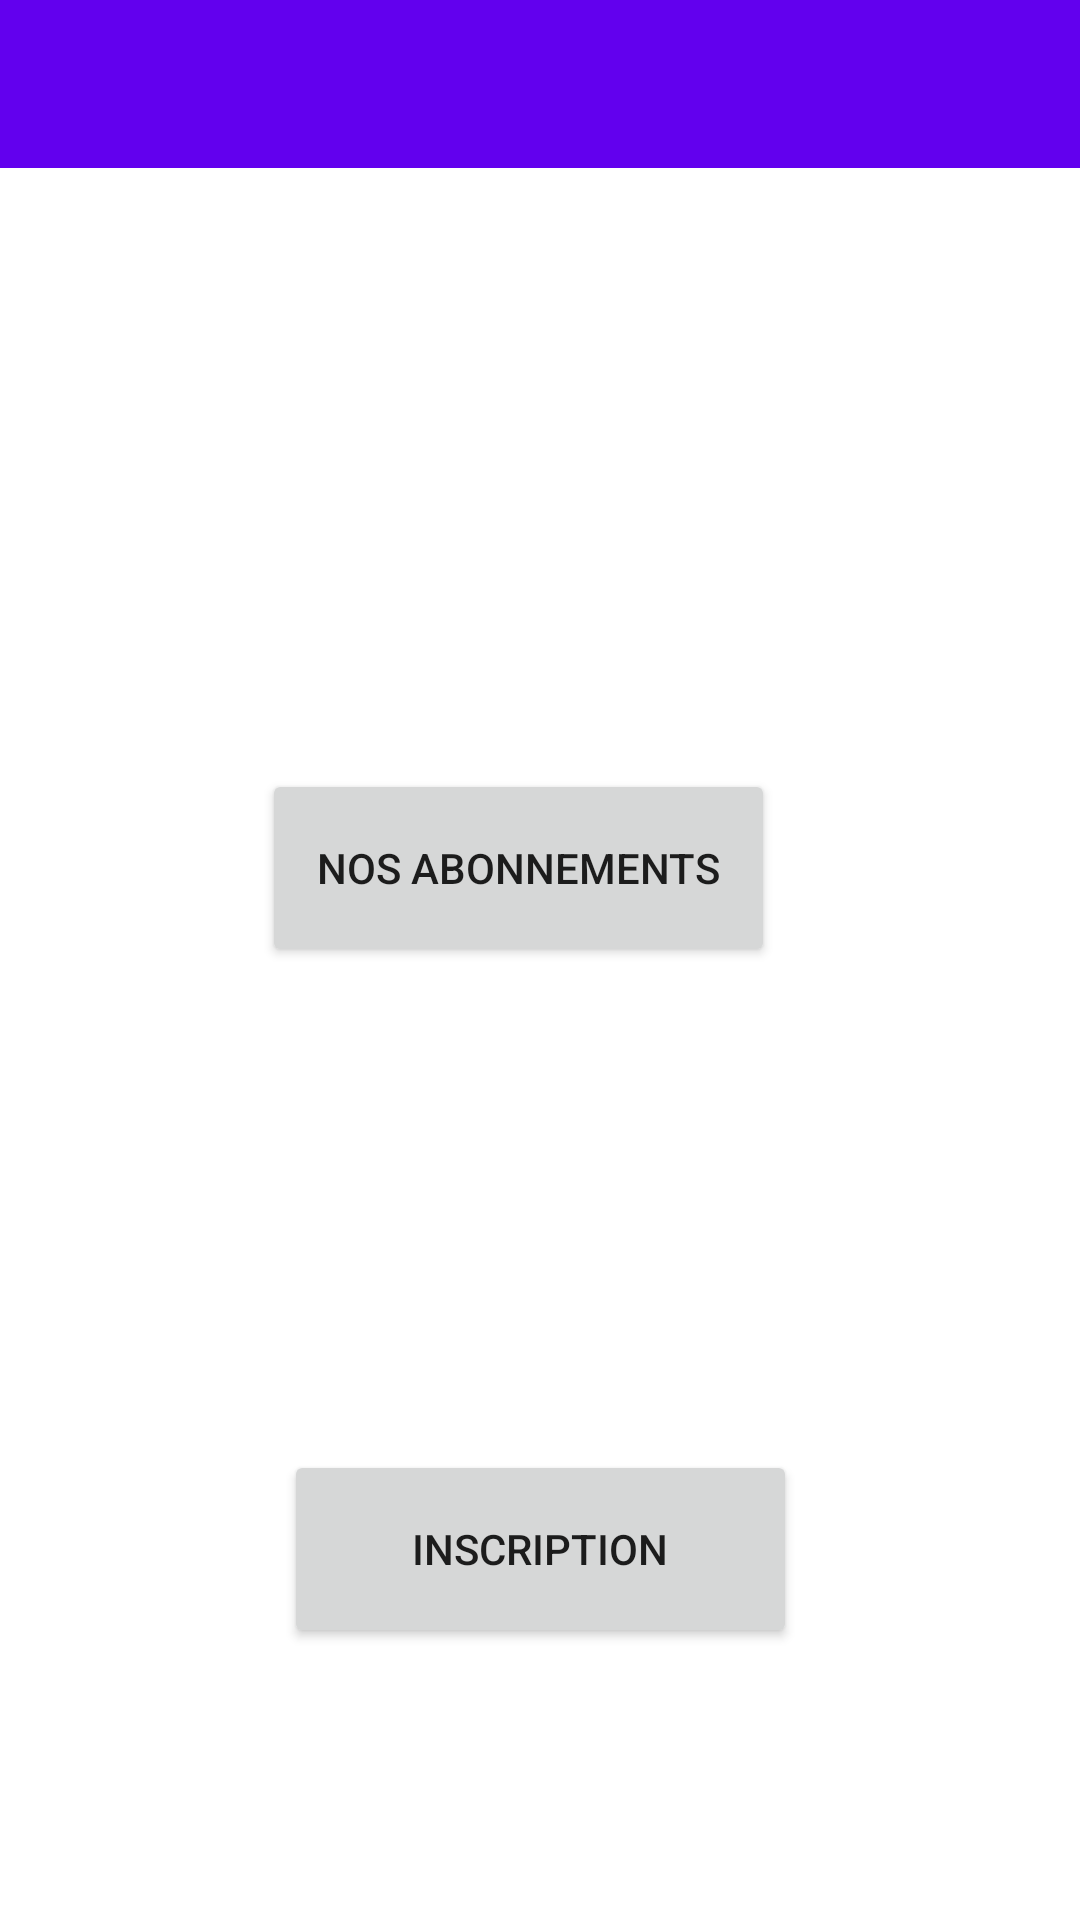

Write the Android layout XML for this screen, with the resource values it uses.
<!-- AndroidManifest.xml: application theme Theme.BlueGymProject -->
<!-- res/layout/activity_abn.xml -->
<?xml version="1.0" encoding="utf-8"?>
<androidx.constraintlayout.widget.ConstraintLayout xmlns:android="http://schemas.android.com/apk/res/android"
    xmlns:app="http://schemas.android.com/apk/res-auto"
    xmlns:tools="http://schemas.android.com/tools"
    android:layout_width="match_parent"
    android:layout_height="match_parent"
    tools:context=".Abn">

    <include
        android:id="@+id/include"
        layout="@layout/toolbar_layout" />

    <Button
        android:id="@+id/button"
        android:layout_width="171dp"
        android:layout_height="66dp"
        android:text="Nos Abonnements"
        app:layout_constraintBottom_toBottomOf="parent"
        app:layout_constraintEnd_toEndOf="parent"
        app:layout_constraintHorizontal_bias="0.462"
        app:layout_constraintStart_toStartOf="parent"
        app:layout_constraintTop_toBottomOf="@+id/include"
        app:layout_constraintVertical_bias="0.387" />

    <Button
        android:id="@+id/button2"
        android:layout_width="171dp"
        android:layout_height="66dp"
        android:text="Inscription"
        app:layout_constraintBottom_toBottomOf="parent"
        app:layout_constraintEnd_toEndOf="parent"
        app:layout_constraintStart_toStartOf="parent"
        app:layout_constraintTop_toBottomOf="@+id/include"
        app:layout_constraintVertical_bias="0.825" />

    <ImageView
        android:id="@+id/imageView7"
        android:layout_width="173dp"
        android:layout_height="114dp"
        app:layout_constraintBottom_toBottomOf="parent"
        app:layout_constraintEnd_toEndOf="parent"
        app:layout_constraintHorizontal_bias="0.466"
        app:layout_constraintStart_toStartOf="parent"
        app:layout_constraintTop_toTopOf="@+id/include"
        app:layout_constraintVertical_bias="0.269"
        app:srcCompat="@drawable/abonnement" />

    <ImageView
        android:id="@+id/imageView8"
        android:layout_width="193dp"
        android:layout_height="111dp"
        app:layout_constraintBottom_toBottomOf="parent"
        app:layout_constraintEnd_toEndOf="parent"
        app:layout_constraintHorizontal_bias="0.449"
        app:layout_constraintStart_toStartOf="parent"
        app:layout_constraintTop_toTopOf="parent"
        app:layout_constraintVertical_bias="0.696"
        app:srcCompat="@drawable/uouo" />

</androidx.constraintlayout.widget.ConstraintLayout>
<!-- res/layout/toolbar_layout.xml (included above) -->
<?xml version="1.0" encoding="utf-8"?>
<androidx.appcompat.widget.Toolbar xmlns:android="http://schemas.android.com/apk/res/android" xmlns:app="http://schemas.android.com/apk/res-auto"




    android:id="@+id/toolbar"
        android:layout_width="match_parent"
        android:layout_height="wrap_content"
        android:background="?attr/colorPrimary"
        android:minHeight="?attr/actionBarSize"
        android:theme="@style/ThemeOverlay.AppCompat.Dark"
    app:popupTheme="@style/ThemeOverlay.AppCompat.Light"
    />
<!-- resources referenced by this layout -->
<resources>
  <style name="Theme.BlueGymProject" parent="Theme.MaterialComponents.DayNight.NoActionBar">
          
          <item name="colorPrimary">@color/purple_500</item>
          <item name="colorPrimaryVariant">@color/purple_700</item>
          <item name="colorOnPrimary">@color/white</item>
          
          <item name="colorSecondary">@color/teal_200</item>
          <item name="colorSecondaryVariant">@color/teal_700</item>
          <item name="colorOnSecondary">@color/black</item>
          
          <item name="android:statusBarColor">?attr/colorPrimaryVariant</item>
          
      </style>
  <!-- not gathered from this repository: default colours our renderer supplied (Android Studio template values) -->
  <color name="purple_500">#FF6200EE</color>
  <color name="purple_700">#FF3700B3</color>
  <color name="teal_200">#FF03DAC5</color>
  <color name="teal_700">#FF018786</color>
  <color name="black">#FF000000</color>
  <color name="white">#FFFFFFFF</color>
</resources>
